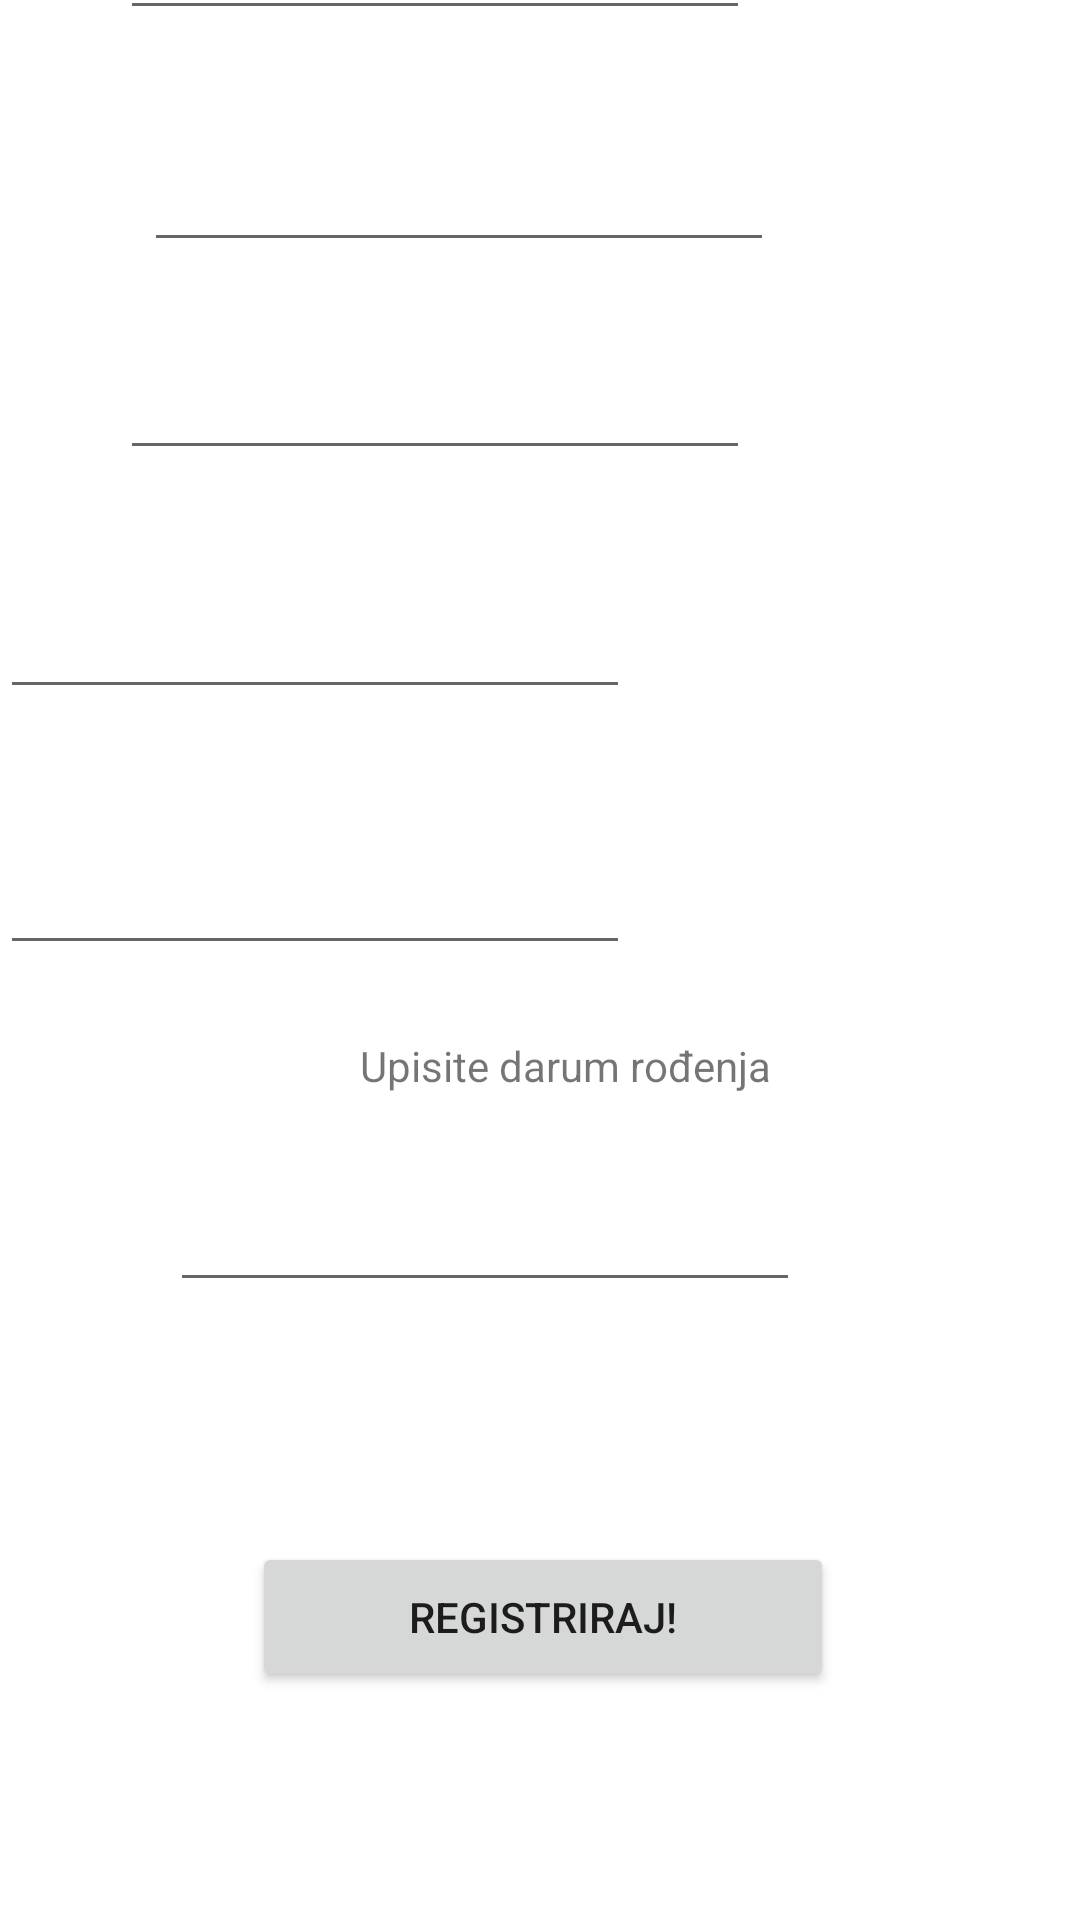

Android layout source for this screen:
<!-- AndroidManifest.xml: application theme Theme.ParkIT -->
<!-- res/layout/activity_registracija.xml -->
<?xml version="1.0" encoding="utf-8"?>

<androidx.constraintlayout.widget.ConstraintLayout xmlns:android="http://schemas.android.com/apk/res/android"
    xmlns:app="http://schemas.android.com/apk/res-auto"
    xmlns:tools="http://schemas.android.com/tools"
    android:layout_width="match_parent"
    android:layout_height="match_parent"
    tools:context=".Registracija">

    <EditText
        android:id="@+id/TxTAdresa"
        android:layout_width="wrap_content"
        android:layout_height="wrap_content"
        android:layout_marginStart="40dp"
        android:layout_marginLeft="40dp"
        android:layout_marginBottom="236dp"
        android:ems="10"
        android:inputType="textPersonName"
        app:layout_constraintBottom_toTopOf="@+id/TxtDatumRodenja"
        app:layout_constraintStart_toStartOf="parent" />

    <EditText
        android:id="@+id/txtIme"
        android:layout_width="wrap_content"
        android:layout_height="wrap_content"
        android:layout_marginStart="40dp"
        android:layout_marginLeft="40dp"
        android:layout_marginBottom="36dp"
        android:ems="10"
        android:hint="Ime"
        android:inputType="textPersonName"
        app:layout_constraintBottom_toTopOf="@+id/TxtPrezime"
        app:layout_constraintStart_toStartOf="parent" />

    <EditText
        android:id="@+id/TxtPrezime"
        android:layout_width="wrap_content"
        android:layout_height="wrap_content"
        android:layout_marginStart="48dp"
        android:layout_marginLeft="48dp"
        android:layout_marginBottom="28dp"
        android:ems="10"
        android:inputType="textPersonName"
        app:layout_constraintBottom_toTopOf="@+id/TxTAdresa"
        app:layout_constraintStart_toStartOf="parent" />

    <EditText
        android:id="@+id/TxtDatumRodenja"
        android:layout_width="wrap_content"
        android:layout_height="wrap_content"
        android:layout_marginBottom="80dp"
        android:ems="10"
        android:inputType="date"
        app:layout_constraintBottom_toTopOf="@+id/Reg_save_btn"
        app:layout_constraintEnd_toEndOf="parent"
        app:layout_constraintHorizontal_bias="0.378"
        app:layout_constraintStart_toStartOf="parent" />

    <TextView
        android:id="@+id/textView"
        android:layout_width="wrap_content"
        android:layout_height="wrap_content"
        android:layout_marginStart="120dp"
        android:layout_marginLeft="120dp"
        android:layout_marginBottom="28dp"
        android:text="Upisite darum rođenja"
        app:layout_constraintBottom_toTopOf="@+id/TxtDatumRodenja"
        app:layout_constraintStart_toStartOf="parent" />

    <Button
        android:id="@+id/Reg_save_btn"
        android:layout_width="194dp"
        android:layout_height="50dp"
        android:layout_marginStart="84dp"
        android:layout_marginLeft="84dp"
        android:layout_marginBottom="76dp"
        android:onClick="Spremi_Registraciju"
        android:text="REGISTRIRAJ!"
        app:layout_constraintBottom_toBottomOf="parent"
        app:layout_constraintStart_toStartOf="parent" />

    <EditText
        android:id="@+id/Username"
        android:layout_width="wrap_content"
        android:layout_height="wrap_content"
        android:layout_marginBottom="44dp"
        android:ems="10"
        android:inputType="textPersonName"
        app:layout_constraintBottom_toTopOf="@+id/lozinka"
        tools:layout_editor_absoluteX="40dp" />

    <EditText
        android:id="@+id/lozinka"
        android:layout_width="wrap_content"
        android:layout_height="wrap_content"
        android:layout_marginBottom="24dp"
        android:ems="10"
        android:inputType="textPassword"
        app:layout_constraintBottom_toTopOf="@+id/textView"
        tools:layout_editor_absoluteX="48dp" />
</androidx.constraintlayout.widget.ConstraintLayout>
<!-- resources referenced by this layout -->
<resources>
  <style name="Theme.ParkIT" parent="Theme.MaterialComponents.DayNight.DarkActionBar">
          
          <item name="colorPrimary">@color/purple_500</item>
          <item name="colorPrimaryVariant">@color/purple_700</item>
          <item name="colorOnPrimary">@color/white</item>
          
          <item name="colorSecondary">@color/teal_200</item>
          <item name="colorSecondaryVariant">@color/teal_700</item>
          <item name="colorOnSecondary">@color/black</item>
          
          <item name="android:statusBarColor" tools:targetApi="l">?attr/colorPrimaryVariant</item>
          
      </style>
  <!-- not gathered from this repository: default colours our renderer supplied (Android Studio template values) -->
  <color name="purple_500">#FF6200EE</color>
  <color name="purple_700">#FF3700B3</color>
  <color name="teal_200">#FF03DAC5</color>
  <color name="teal_700">#FF018786</color>
  <color name="black">#FF000000</color>
  <color name="white">#FFFFFFFF</color>
</resources>
